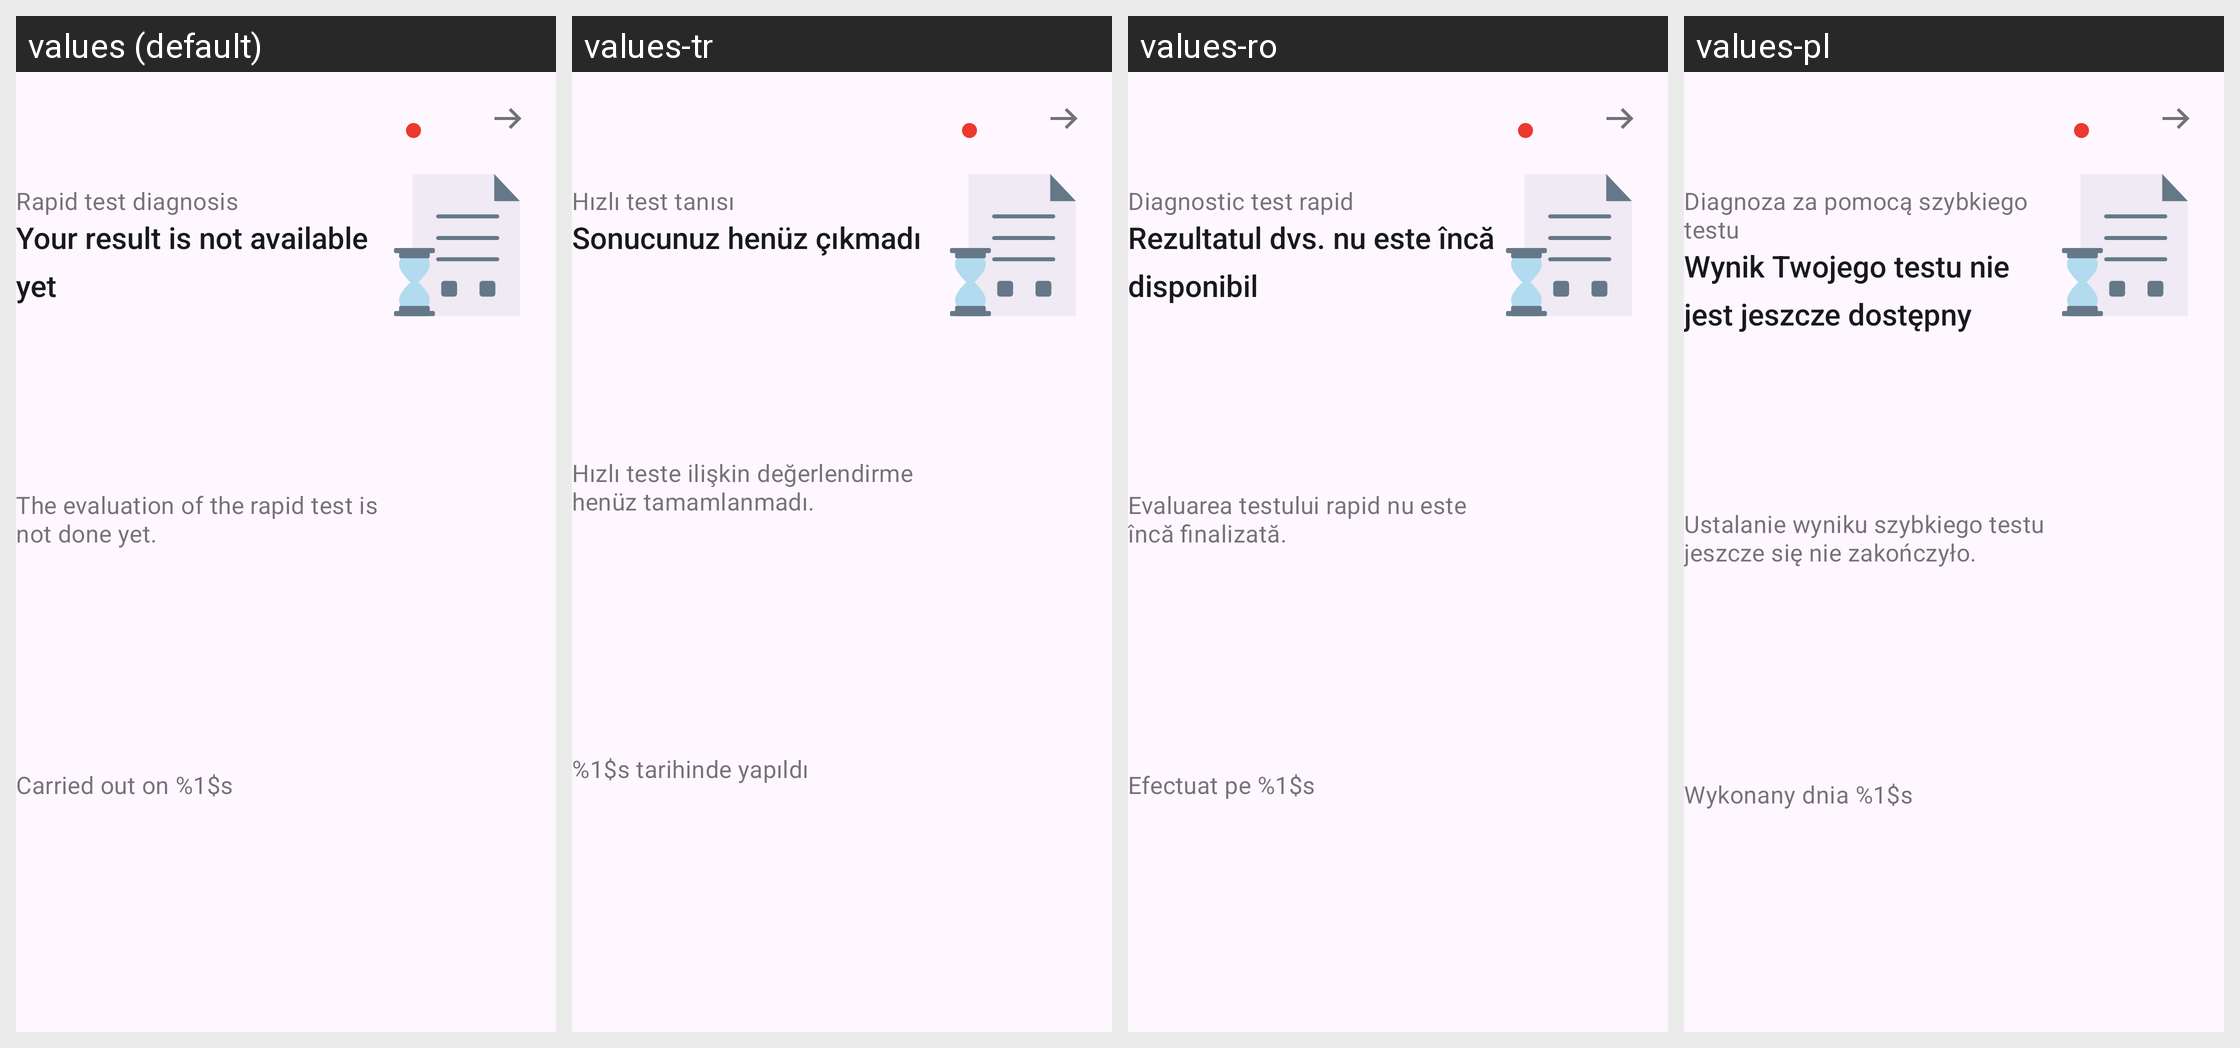

Translations of the strings shown on this Android screen, per locale in the grid:
Android screen res/layout/family_rapid_test_card_pending.xml rendered under 4 locales, left to right: values (default), values-tr, values-ro, values-pl. Device: Nexus 5 (rendered at 1080×1920; each locale shown at half size, 540×960, under a caption strip naming it); theme AppTheme.
Other locales in the repository, not shown: values-ar, values-bg, values-de, values-en, values-pt, values-ru, values-uk.
Strings drawn on this screen, with the default value and each locale's value (text and hints the layout hard-codes, and strings that could not be matched under every locale, appear in the picture but are not listed):

family_tests_cards_rapid_title
  values: Rapid test diagnosis
  values-tr: Hızlı test tanısı
  values-ro: Diagnostic test rapid
  values-pl: Diagnoza za pomocą szybkiego testu

ag_homescreen_card_status_no_result
  values: Your result is not available yet
  values-tr: Sonucunuz henüz çıkmadı
  values-ro: Rezultatul dvs. nu este încă disponibil
  values-pl: Wynik Twojego testu nie jest jeszcze dostępny

family_tests_cards_rapid_pending_body
  values: The evaluation of the rapid test is not done yet.
  values-tr: Hızlı teste ilişkin değerlendirme henüz tamamlanmadı.
  values-ro: Evaluarea testului rapid nu este încă finalizată.
  values-pl: Ustalanie wyniku szybkiego testu jeszcze się nie zakończyło.

family_tests_cards_rapid_date
  values: Carried out on %1$s
  values-tr: %1$s tarihinde yapıldı
  values-ro: Efectuat pe %1$s
  values-pl: Wykonany dnia %1$s
